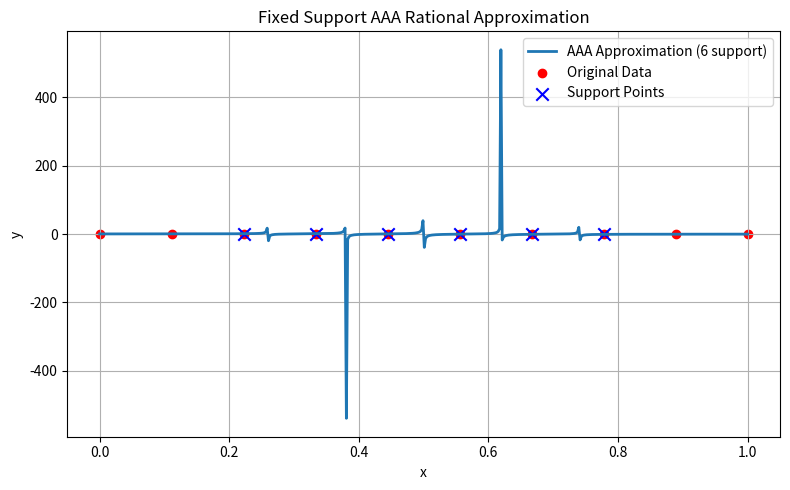

Python code for this plot:
import os
os.environ["KMP_DUPLICATE_LIB_OK"] = "TRUE"
import numpy as np
import matplotlib.pyplot as plt

# 原始函数（无极点）
def true_func(x):
    return np.sin(2 * np.pi * x) + 0.1 * x

# 给定10个数据点
x_data = np.linspace(0, 1, 10)
y_data = true_func(x_data)

# 支撑点数量上限
max_support = 6
support_indices = []

# 贪婪选择支撑点
for step in range(max_support):
    if step == 0:
        support_indices.append(np.argmax(np.abs(y_data)))
    else:
        xs = x_data[support_indices]
        ys = y_data[support_indices]

        def r(x):
            num = 0
            denom = 0
            for j in range(len(xs)):
                wj = 1.0
                num += wj * ys[j] / (x - xs[j] + 1e-10)
                denom += wj / (x - xs[j] + 1e-10)
            return num / denom

        residual = np.abs(r(x_data) - y_data)
        residual[support_indices] = -1
        support_indices.append(np.argmax(residual))

# 最终拟合函数
xs = x_data[support_indices]
ys = y_data[support_indices]

def r_final(x):
    num = 0
    denom = 0
    for j in range(len(xs)):
        wj = 1.0
        num += wj * ys[j] / (x - xs[j] + 1e-10)
        denom += wj / (x - xs[j] + 1e-10)
    return num / denom

# 拟合结果
x_dense = np.linspace(0, 1, 500)
y_dense = r_final(x_dense)

# 可视化
plt.figure(figsize=(8, 5))
plt.plot(x_dense, y_dense, label='AAA Approximation (6 support)', linewidth=2)
plt.scatter(x_data, y_data, color='red', label='Original Data')
plt.scatter(xs, ys, color='blue', marker='x', s=80, label='Support Points')
plt.xlabel("x")
plt.ylabel("y")
plt.legend()
plt.title("Fixed Support AAA Rational Approximation")
plt.grid(True)
plt.tight_layout()
plt.show()
